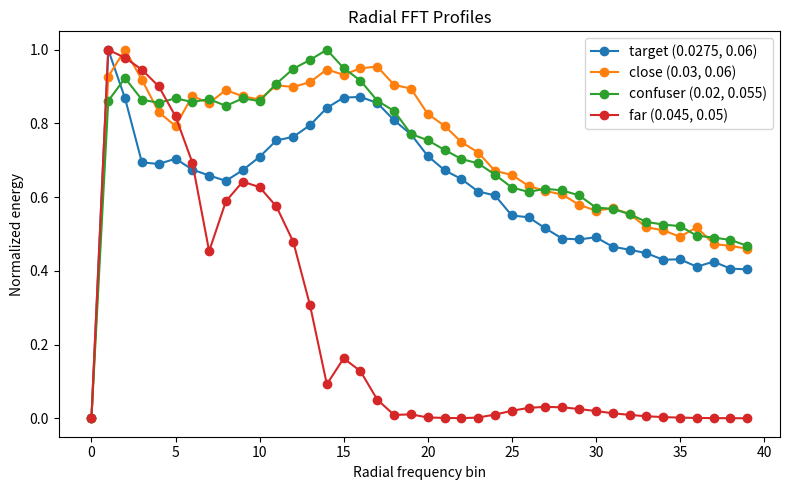

Write the Python code that produced this figure.
import numpy as np
import matplotlib.pyplot as plt

N = 200
Du = 0.16
Dv = 0.08
steps = 5000
dt = 1.0
seed = 42
check_interval = 100
stability_threshold = 1e-5


def laplacian(Z: np.ndarray) -> np.ndarray:
    return (
        -4 * Z
        + np.roll(Z, 1, axis=0)
        + np.roll(Z, -1, axis=0)
        + np.roll(Z, 1, axis=1)
        + np.roll(Z, -1, axis=1)
    )


def initialize_grid(n: int, rng: np.random.Generator):
    U = np.ones((n, n), dtype=np.float64)
    V = np.zeros((n, n), dtype=np.float64)

    r = 20
    c = n // 2
    U[c-r:c+r, c-r:c+r] = 0.50
    V[c-r:c+r, c-r:c+r] = 0.25

    noise = 0.02
    U += noise * rng.random((n, n))
    V += noise * rng.random((n, n))

    U = np.clip(U, 0, 1)
    V = np.clip(V, 0, 1)
    return U, V


def simulate(Du, Dv, F, k, steps):
    rng = np.random.default_rng(seed)
    U, V = initialize_grid(N, rng)

    prev_V = V.copy()

    for i in range(steps):
        Lu = laplacian(U)
        Lv = laplacian(V)

        uvv = U * V * V

        U += (Du * Lu - uvv + F * (1 - U)) * dt
        V += (Dv * Lv + uvv - (F + k) * V) * dt

        U = np.clip(U, 0, 1)
        V = np.clip(V, 0, 1)

        if i % check_interval == 0 and i > 0:
            diff = np.mean(np.abs(V - prev_V))
            if diff < stability_threshold:
                break
            prev_V = V.copy()

    return V


def normalize(img: np.ndarray) -> np.ndarray:
    img_min = img.min()
    img_max = img.max()
    if img_max - img_min < 1e-12:
        return np.zeros_like(img)
    return (img - img_min) / (img_max - img_min)


def radial_fft_profile(img: np.ndarray, max_radius: int = 40) -> np.ndarray:
    img_n = normalize(img)
    img_zm = img_n - np.mean(img_n)

    fft2 = np.fft.fft2(img_zm)
    fft_shifted = np.fft.fftshift(fft2)
    magnitude = np.log1p(np.abs(fft_shifted))

    h, w = magnitude.shape
    cy, cx = h // 2, w // 2

    y, x = np.indices((h, w))
    r = np.sqrt((x - cx)**2 + (y - cy)**2)
    r_int = np.floor(r).astype(int)

    profile = []
    for radius in range(max_radius):
        mask = (r_int == radius)
        profile.append(np.mean(magnitude[mask]) if np.any(mask) else 0.0)

    return normalize(np.array(profile))


patterns = [
    ("target", 0.0275, 0.0600),
    ("close", 0.0300, 0.0600),
    ("confuser", 0.0200, 0.0550),
    ("far", 0.0450, 0.0500),
]

plt.figure(figsize=(8, 5))

for label, F, k in patterns:
    V = simulate(Du, Dv, F, k, steps)
    profile = radial_fft_profile(V, max_radius=40)
    plt.plot(profile, marker="o", label=f"{label} ({F}, {k})")

plt.xlabel("Radial frequency bin")
plt.ylabel("Normalized energy")
plt.title("Radial FFT Profiles")
plt.legend()
plt.tight_layout()
plt.savefig("radial_profile_check.png", dpi=200)
plt.show()
